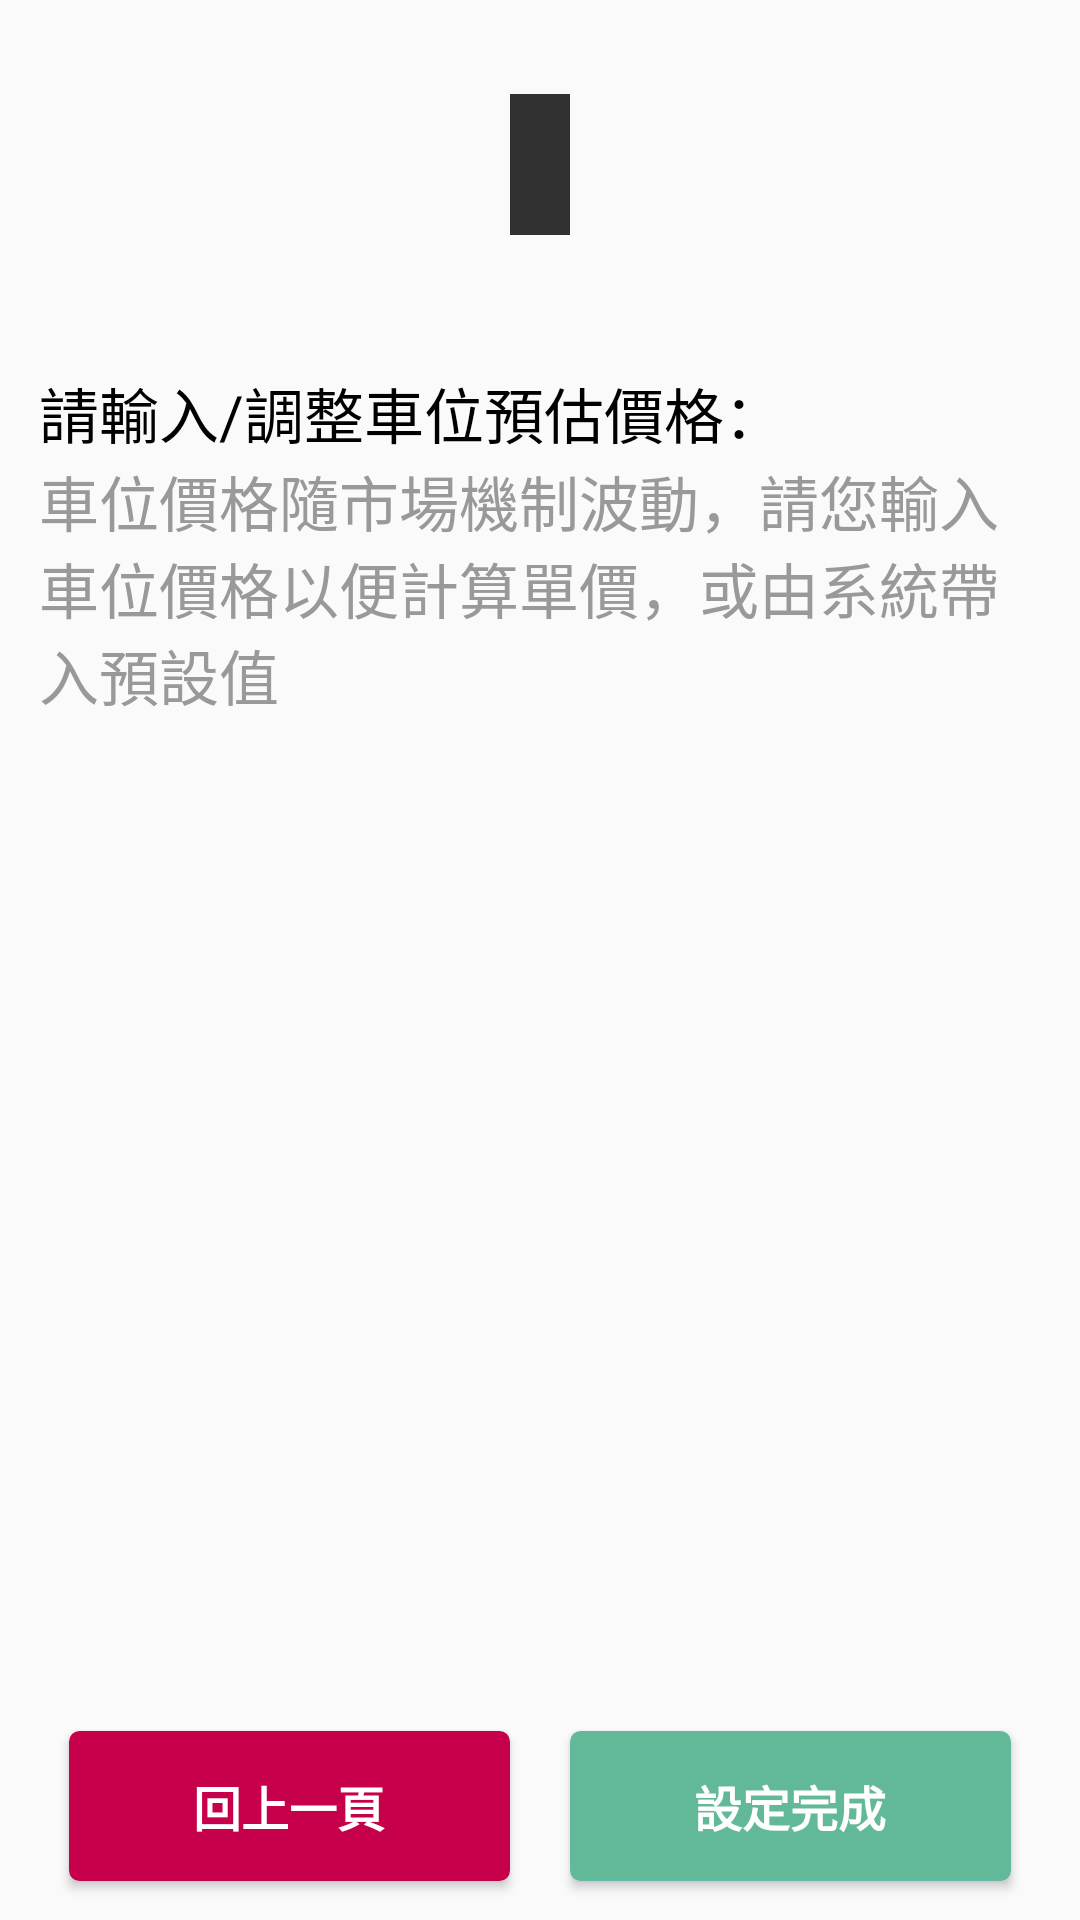

The Android layout XML behind this screen, and the referenced resources:
<!-- AndroidManifest.xml: application theme CustomActionBarTheme -->
<!-- res/layout/fragment_carpool_price.xml -->
<RelativeLayout xmlns:android="http://schemas.android.com/apk/res/android"
    xmlns:tools="http://schemas.android.com/tools"
    android:layout_width="match_parent"
    android:layout_height="match_parent">

    <RelativeLayout
        android:id="@+id/top_zone"
        android:layout_width="match_parent"
        android:layout_height="@dimen/carpool_topzone_height"
        android:layout_alignParentTop="true">
        <ImageView
            android:id="@+id/top_img"
            android:layout_width="match_parent"
            android:layout_height="match_parent"
            android:scaleType="centerCrop"/>
        <TextView
            android:id="@+id/top_title"
            android:layout_width="wrap_content"
            android:layout_height="wrap_content"
            android:layout_centerInParent="true"
            android:background="#000000"
            android:padding="@dimen/carpool_title_margin"
            android:alpha="0.8"
            android:textColor="#FFFFFF"
            android:textSize="@dimen/carpool_topzone_title_textsize" />
    </RelativeLayout>

    <ScrollView
        android:id="@+id/carpool_scrollview"
        android:layout_width="match_parent"
        android:layout_height="match_parent"
        android:layout_below="@+id/top_zone"
        android:layout_above="@+id/bottom_zone">
        <RelativeLayout
            android:id="@+id/carpool_price_zone"
            android:layout_width="match_parent"
            android:layout_height="match_parent"
            android:layout_centerHorizontal="true"
            android:layout_centerVertical="true"
            android:layout_margin="@dimen/search_price_margin"
            android:padding="@dimen/search_price_padding" >
            <TextView
                android:id="@+id/price_desc"
                android:layout_width="wrap_content"
                android:layout_height="wrap_content"
                android:layout_alignParentTop="true"
                android:textColor="#000000"
                android:text="@string/carpool_price_desc"
                android:textSize="@dimen/carpool_container_title_textsize" />
            <TextView
                android:id="@+id/price_tip"
                android:layout_width="wrap_content"
                android:layout_height="wrap_content"
                android:textColor="#999999"
                android:text="@string/carpool_price_tip"
                android:textSize="@dimen/carpool_container_tip_textsize"
                android:layout_below="@+id/price_desc" />
            <LinearLayout
                android:id="@+id/carpool_price_content"
                android:layout_width="match_parent"
                android:layout_height="wrap_content"
                android:layout_margin="@dimen/carpool_container_margin"
                android:layout_below="@id/price_tip"
                android:orientation="vertical"/>
        </RelativeLayout>
    </ScrollView>

    <LinearLayout
        android:id="@+id/bottom_zone"
        android:layout_width="match_parent"
        android:layout_height="wrap_content"
        android:layout_alignParentBottom="true"
        android:layout_margin="@dimen/search_price_margin"
        android:paddingLeft="@dimen/search_price_padding"
        android:paddingRight="@dimen/search_price_padding">
        <Button
            android:id="@+id/carpool_cancel_btn"
            android:layout_width="0dp"
            android:layout_weight="0.5"
            android:layout_height="@dimen/carpool_btn_height"
            android:layout_centerHorizontal="true"
            android:text="@string/carpool_price_cancel_btn"
            android:textColor="#FFFFFF"
            android:textSize="@dimen/carpool_btn_text_size"
            android:layout_margin="@dimen/carpool_btn_margin"
            android:background="@drawable/button_custom_white"
            android:textStyle="bold" />
        <Button
            android:id="@+id/carpool_next_btn"
            android:layout_width="0dp"
            android:layout_weight="0.5"
            android:layout_height="@dimen/carpool_btn_height"
            android:layout_centerHorizontal="true"
            android:text="@string/carpool_price_next_btn"
            android:textColor="#FFFFFF"
            android:textSize="@dimen/carpool_btn_text_size"
            android:layout_margin="@dimen/carpool_btn_margin"
            android:background="@drawable/button_custom"
            android:textStyle="bold" />
    </LinearLayout>
</RelativeLayout>
<!-- resources referenced by this layout -->
<resources>
  <dimen name="carpool_btn_height">50dp</dimen>
  <dimen name="carpool_btn_margin">10dp</dimen>
  <dimen name="carpool_btn_text_size">16sp</dimen>
  <dimen name="carpool_container_margin">10dp</dimen>
  <dimen name="carpool_container_tip_textsize">20sp</dimen>
  <dimen name="carpool_container_title_textsize">20sp</dimen>
  <dimen name="carpool_title_margin">10dp</dimen>
  <dimen name="carpool_topzone_height">110dp</dimen>
  <dimen name="carpool_topzone_title_textsize">20sp</dimen>
  <dimen name="search_price_margin">3dp</dimen>
  <dimen name="search_price_padding">10dp</dimen>
  <!-- drawable button_custom (drawable) -->
  <?xml version="1.0" encoding="utf-8"?>
  <selector xmlns:android="http://schemas.android.com/apk/res/android">
      <item android:state_pressed="true" android:drawable="@drawable/button_custom_pressed" />
      <item android:state_pressed="false" android:drawable="@drawable/button_custom_enabled" />
  </selector>
  <!-- drawable button_custom_white (drawable) -->
  <?xml version="1.0" encoding="utf-8"?>
  <selector xmlns:android="http://schemas.android.com/apk/res/android">
      <item android:state_pressed="true" android:drawable="@drawable/button_custom_white_pressed" />
      <item android:state_pressed="false" android:drawable="@drawable/button_custom_white_enabled" />
  </selector>
  <string name="carpool_price_cancel_btn">回上一頁</string>
  <string name="carpool_price_desc">請輸入/調整車位預估價格：</string>
  <string name="carpool_price_next_btn">設定完成</string>
  <string name="carpool_price_tip">車位價格隨市場機制波動，請您輸入車位價格以便計算單價，或由系統帶入預設值</string>
  <style name="CustomActionBarTheme" parent="@style/Theme.AppCompat.Light.DarkActionBar">
          <item name="android:actionBarStyle">@style/MyActionBar</item>
  		<item name="android:windowContentOverlay">@null</item>
          
          <item name="actionBarStyle">@style/MyActionBar</item>
      </style>
  <!-- drawable button_custom_pressed (drawable) -->
  <?xml version="1.0" encoding="utf-8"?>
  <shape xmlns:android="http://schemas.android.com/apk/res/android">
      <stroke
          android:width="1dp"
          android:color="#54a18a"/>
      <corners
          android:radius="3dp" />
      <padding
          android:left="1dp"
          android:right="1dp"
          android:top="1dp"
          android:bottom="1dp"/>
      <solid android:color="#54a18a"/>
  
  </shape>
  <!-- drawable button_custom_enabled (drawable) -->
  <?xml version="1.0" encoding="utf-8"?>
  <shape xmlns:android="http://schemas.android.com/apk/res/android">
      <stroke
          android:width="1dp"
          android:color="#62B99F"/>
      <corners
          android:radius="3dp" />
      <padding
          android:left="1dp"
          android:right="1dp"
          android:top="1dp"
          android:bottom="1dp"/>
      <solid android:color="#62B997"/>
  
  </shape>
  <!-- drawable button_custom_white_pressed (drawable) -->
  <?xml version="1.0" encoding="utf-8"?>
  <shape xmlns:android="http://schemas.android.com/apk/res/android">
      <stroke
          android:width="1dp"
          android:color="#C61236"/>
      <corners
          android:radius="3dp" />
      <padding
          android:left="1dp"
          android:right="1dp"
          android:top="1dp"
          android:bottom="1dp"/>
      <solid android:color="#C61236"/>
  
  </shape>
  <style name="MyActionBar" parent="@style/Widget.AppCompat.Light.ActionBar.Solid.Inverse">
          <item name="android:background">@drawable/actionbar_background</item>
          
          <item name="background">@drawable/actionbar_background</item>
      </style>
  <!-- drawable actionbar_background (drawable) -->
  <?xml version="1.0" encoding="utf-8"?>
  <shape xmlns:android="http://schemas.android.com/apk/res/android">
      <solid android:color="#03659A"/>
      <stroke android:width="0dp" android:color="#03659A"/>
      <corners android:radius="0dp" />
      <padding android:left="0dp" android:top="0dp" android:right="0dp" android:bottom="0dp" />
  </shape>
</resources>
